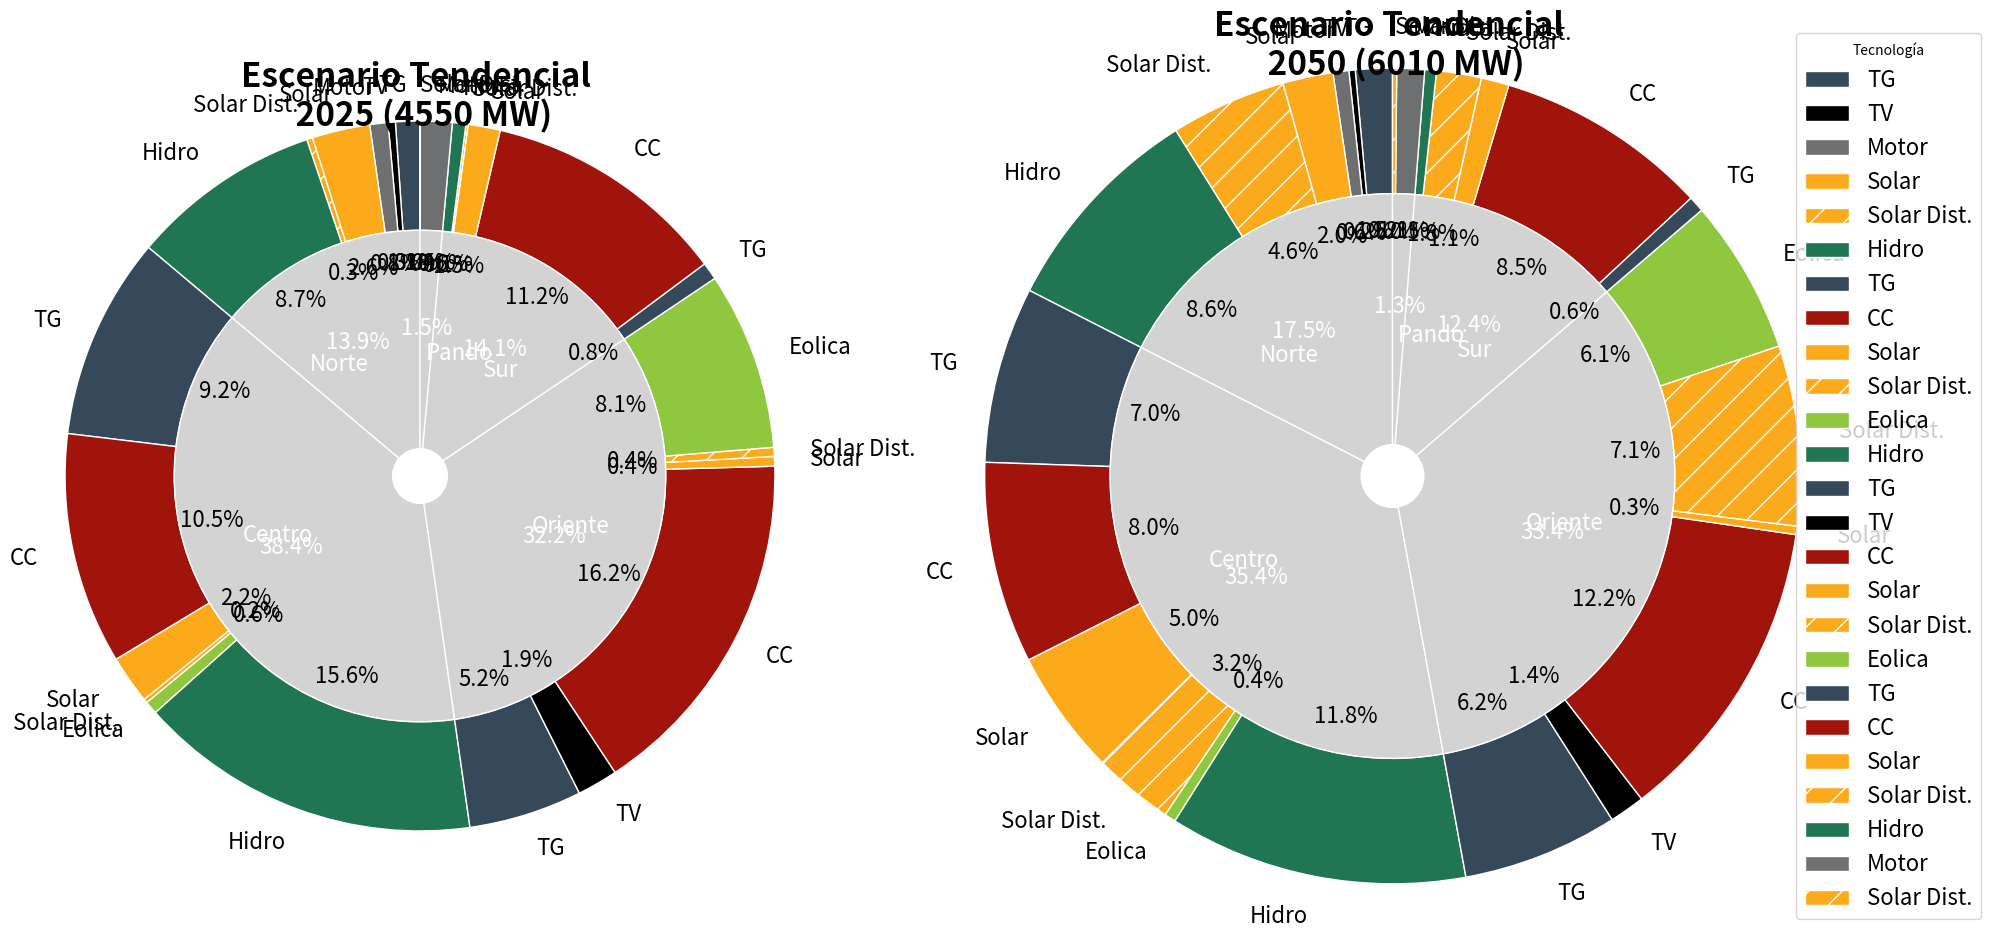

Source code (Python):
import matplotlib.pyplot as plt
import numpy as np
from matplotlib.gridspec import GridSpec

# # # #  año 2025
inner_labels = ['Norte', 'Centro', 'Oriente', 'Sur', 'Pando']
inner_sizes_1 = [630.8, 1746.7,1463,643.6,66.2]
inner_colors = ['lightgrey', 'lightgrey', 'lightgrey','lightgrey','lightgrey']
outer_labels = ['TG','TV','Motor','Solar','Solar Dist.','Hidro',
'TG','CC','Solar','Solar Dist.','Eolica','Hidro',
'TG','TV','CC','Solar','Solar Dist.','Eolica' ,
'TG','CC','Solar','Solar Dist.','Hidro',
'Motor','Solar Dist.']
'''
TG  #36495A
TV Black
motor #6D6F70
CC #A1140B 
solar  #FBAA1B
Eolico #8FC73E
Hidro #207653
'''
outer_sizes_1 = [50.3,15,37.8,120,12,395.7,
419.8,480,100,8.4,27,711.5,
235,84.3,736,20,18.7,369,
36.2,508.5,66.4,4.600 ,27.9,
65.8,0.4]

outer_colors = ['#36495A','black','#6D6F70','#FBAA1B','#FBAA1B','#207653',
'#36495A','#A1140B' ,'#FBAA1B','#FBAA1B','#8FC73E','#207653',
'#36495A','black','#A1140B','#FBAA1B','#FBAA1B','#8FC73E', 
'#36495A','#A1140B','#FBAA1B','#FBAA1B','#207653',
'#6D6F70','#FBAA1B']

hatch_patterns = ['', '', '', '', '.', '',
'', '', '', '.', '', '',
'', '', '', '', '.', '',
'', '', '', '.', '', 
'','.']

# # # #  año 2050
inner_labels = ['Norte', 'Centro', 'Oriente', 'Sur', 'Pando']
inner_sizes_2 = [1050.6, 2127.9,2008.8,747.4,75.8]
inner_colors = ['lightgrey', 'lightgrey', 'lightgrey','lightgrey','lightgrey']
outer_labels = ['TG','TV','Motor','Solar','Solar Dist.','Hidro',
'TG','CC','Solar','Solar Dist.','Eolica','Hidro',
'TG','TV','CC','Solar','Solar Dist.','Eolica' ,
'TG','CC','Solar','Solar Dist.','Hidro',
'Motor','Solar Dist.']
'''
TG  #36495A
TV Black
motor #6D6F70
CC #A1140B 
solar  #FBAA1B
Eolico #8FC73E
Hidro #207653
'''
outer_sizes_2 = [87.6,15,37.8,120,275.5,514.7,
419.8,480,298,191.6,27,711.5,
371,84.3,736,20,428.5,369,
38,508.5,66.4,106.5,27.9,
65.8,10]

outer_colors = ['#36495A','black','#6D6F70','#FBAA1B','#FBAA1B','#207653',
'#36495A','#A1140B' ,'#FBAA1B','#FBAA1B','#8FC73E','#207653',
'#36495A','black','#A1140B','#FBAA1B','#FBAA1B','#8FC73E', 
'#36495A','#A1140B','#FBAA1B','#FBAA1B','#207653',
'#6D6F70','#FBAA1B']

hatch_patterns = ['', '', '', '', '/', '',
'', '', '', '/', '', '',
'', '', '', '', '/', '',
'', '', '', '/', '', 
'','/']

# ~ fig, (ax1,ax2) = plt.subplots(1,2,figsize=(20, 15))
fig = plt.figure(figsize=(20, 12))
gs = GridSpec(1, 2, figure=fig, width_ratios=[1,1.149])

# Plot outer pie (larger radius)
ax1 = fig.add_subplot(gs[0, 0])

ax1.pie(outer_sizes_1, labels=outer_labels, colors=outer_colors,
       autopct='%1.1f%%', startangle=90, radius=1.3,
       wedgeprops=dict(width=0.4, edgecolor='white'),labeldistance=1.1,textprops=dict(color="black", fontsize=16), hatch=hatch_patterns)

# Plot inner pie (smaller radius)
ax1.pie(inner_sizes_1, labels=inner_labels, colors=inner_colors,
       autopct='%1.1f%%', startangle=90, radius=0.9,
       wedgeprops=dict(width=0.8, edgecolor='white'),  labeldistance=0.5,textprops=dict(color="w", fontsize=16))
       

# Plot outer pie (larger radius)
ax2 = fig.add_subplot(gs[0, 1])

ax2.pie(outer_sizes_2, labels=outer_labels, colors=outer_colors,
       autopct='%1.1f%%', startangle=90, radius=1.3,
       wedgeprops=dict(width=0.4, edgecolor='white'),labeldistance=1.1,textprops=dict(color="black", fontsize=16), hatch=hatch_patterns)

# Plot inner pie (smaller radius)
ax2.pie(inner_sizes_2, labels=inner_labels, colors=inner_colors,
       autopct='%1.1f%%', startangle=90, radius=0.9,
       wedgeprops=dict(width=0.8, edgecolor='white'),  labeldistance=0.5,textprops=dict(color="w", fontsize=16))

ax2.legend( outer_labels, title="Tecnología",  loc="center left", bbox_to_anchor=(1, 0, 0.5, 1), fontsize=16)
# Add a circle at the center to make it look like a donut
# ~ centre_circle = plt.Circle((0, 0), 0.5, fc='white')
# ~ fig.gca().add_artist(centre_circle)

# Equal aspect ratio ensures circular pie
# ~ ax2.axis('equal')

# ~ ax1.axis('equal')
ax1.set_title('Escenario Tendencial \n 2025 (4550 MW)', fontsize=24, fontweight='bold')
ax2.set_title('Escenario Tendencial \n 2050 (6010 MW)', fontsize=24, fontweight='bold')
plt.tight_layout()
plt.savefig('torta.svg', dpi=300, bbox_inches="tight")
